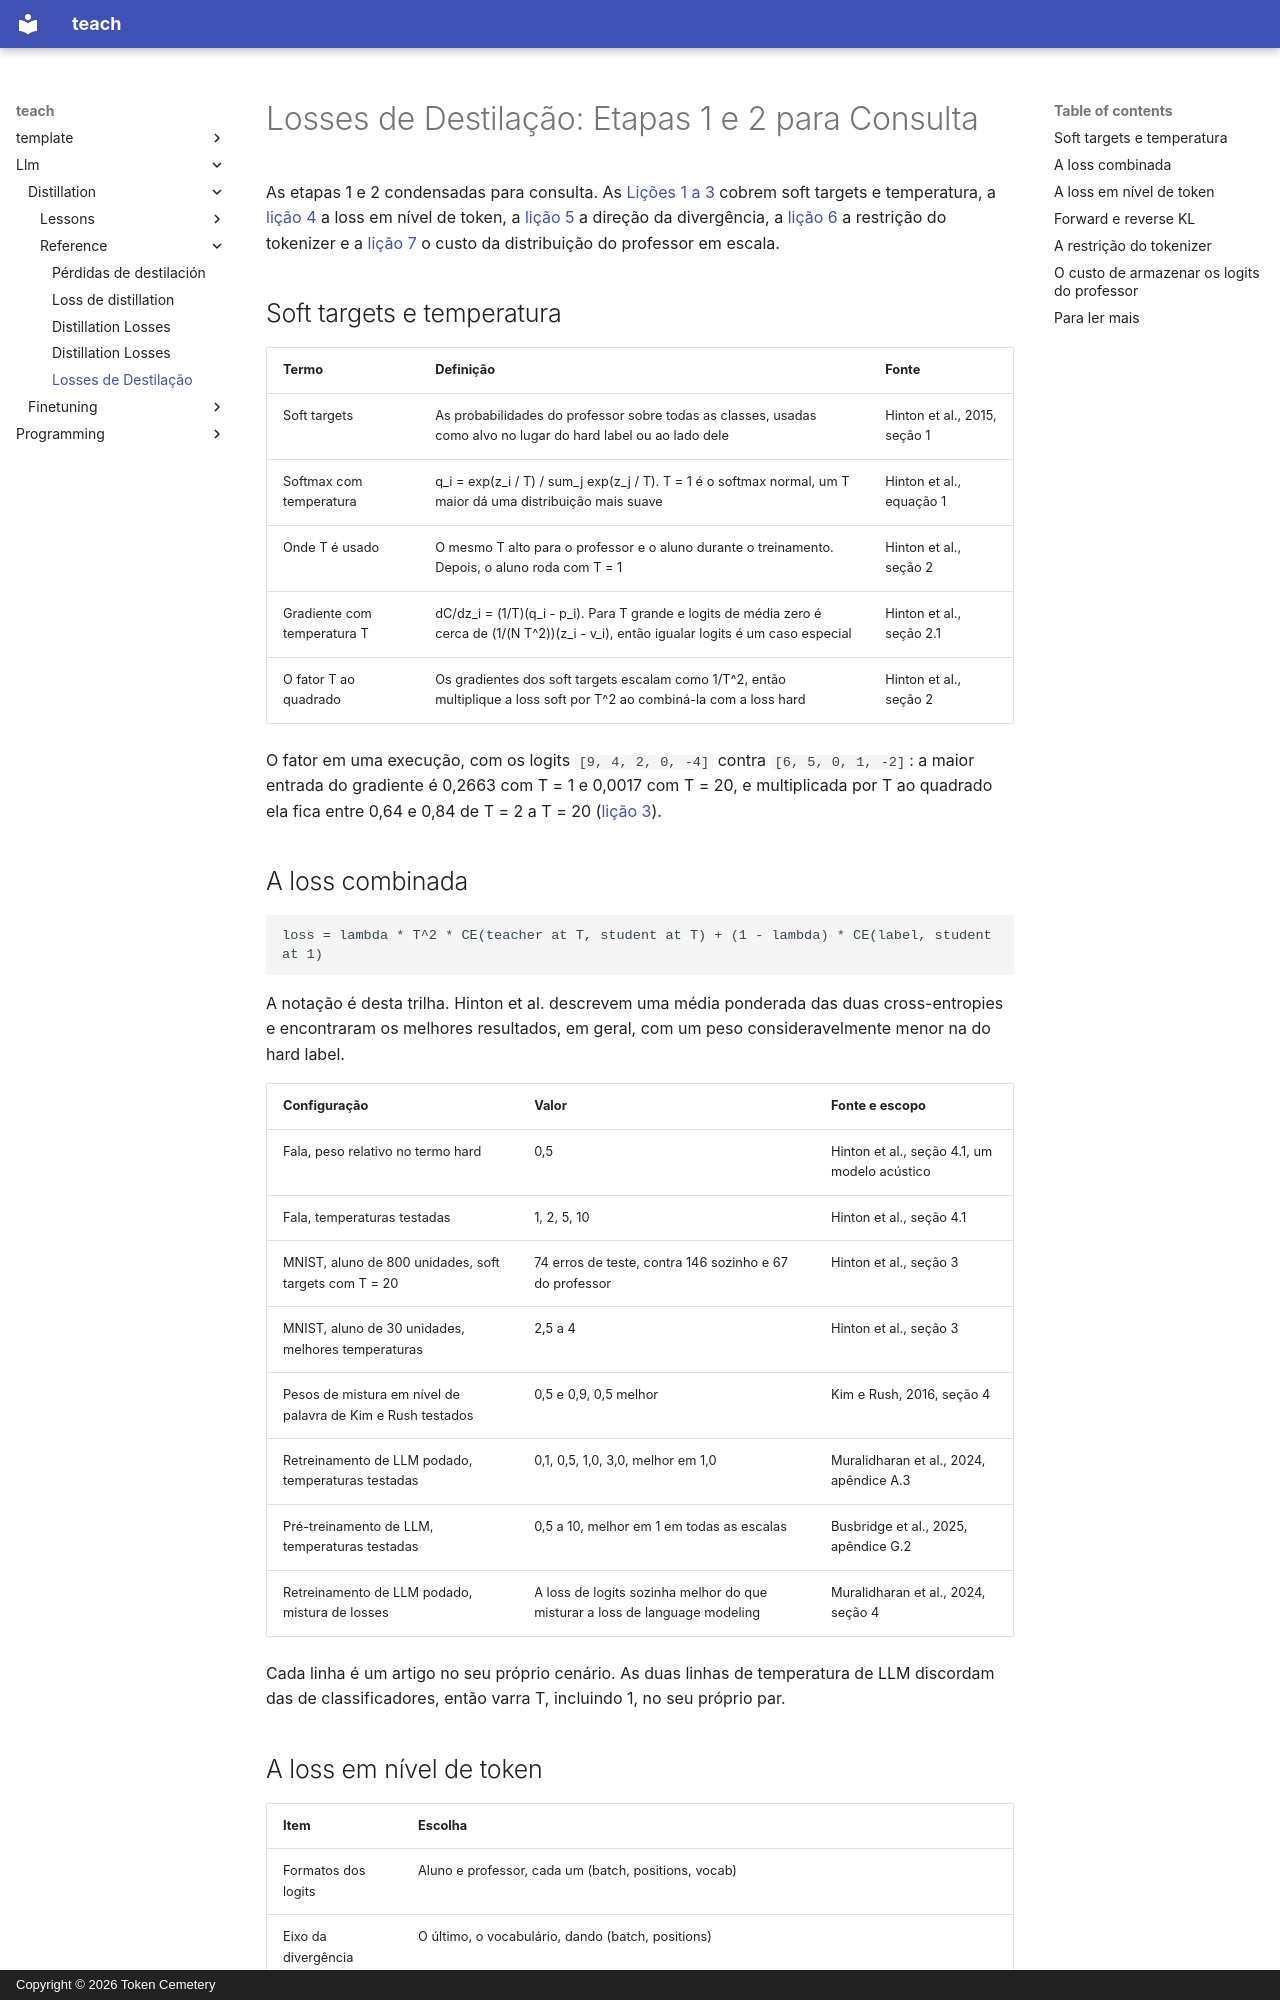

repository: TokenCemetery/teach · page: llm/distillation/reference/distillation-losses.pt/index.html · generator: mkdocs · copyright: Copyright © 2026 Token Cemetery

---
title: "Losses de Destilação"
description: "Soft targets, temperatura, a loss combinada, a loss em nível de token, forward e reverse KL, a restrição do tokenizer e o custo de armazenar logits"
type: reference
---

# Losses de Destilação: Etapas 1 e 2 para Consulta

As etapas 1 e 2 condensadas para consulta. As [Lições 1 a 3](../lessons/0001-what-distillation-buys.md) cobrem soft targets e temperatura, a [lição 4](../lessons/0004-token-level-distillation.md) a loss em nível de token, a [lição 5](../lessons/0005-forward-and-reverse-kl.md) a direção da divergência, a [lição 6](../lessons/0006-the-tokenizer-constraint.md) a restrição do tokenizer e a [lição 7](../lessons/0007-distilling-during-pretraining.md) o custo da distribuição do professor em escala.

## Soft targets e temperatura

| Termo | Definição | Fonte |
|---|---|---|
| Soft targets | As probabilidades do professor sobre todas as classes, usadas como alvo no lugar do hard label ou ao lado dele | Hinton et al., 2015, seção 1 |
| Softmax com temperatura | q_i = exp(z_i / T) / sum_j exp(z_j / T). T = 1 é o softmax normal, um T maior dá uma distribuição mais suave | Hinton et al., equação 1 |
| Onde T é usado | O mesmo T alto para o professor e o aluno durante o treinamento. Depois, o aluno roda com T = 1 | Hinton et al., seção 2 |
| Gradiente com temperatura T | dC/dz_i = (1/T)(q_i - p_i). Para T grande e logits de média zero é cerca de (1/(N T^2))(z_i - v_i), então igualar logits é um caso especial | Hinton et al., seção 2.1 |
| O fator T ao quadrado | Os gradientes dos soft targets escalam como 1/T^2, então multiplique a loss soft por T^2 ao combiná-la com a loss hard | Hinton et al., seção 2 |

O fator em uma execução, com os logits `[9, 4, 2, 0, -4]` contra `[6, 5, 0, 1, -2]`: a maior entrada do gradiente é 0,2663 com T = 1 e 0,0017 com T = 20, e multiplicada por T ao quadrado ela fica entre 0,64 e 0,84 de T = 2 a T = 20 ([lição 3](../lessons/0003-temperature.md)).
